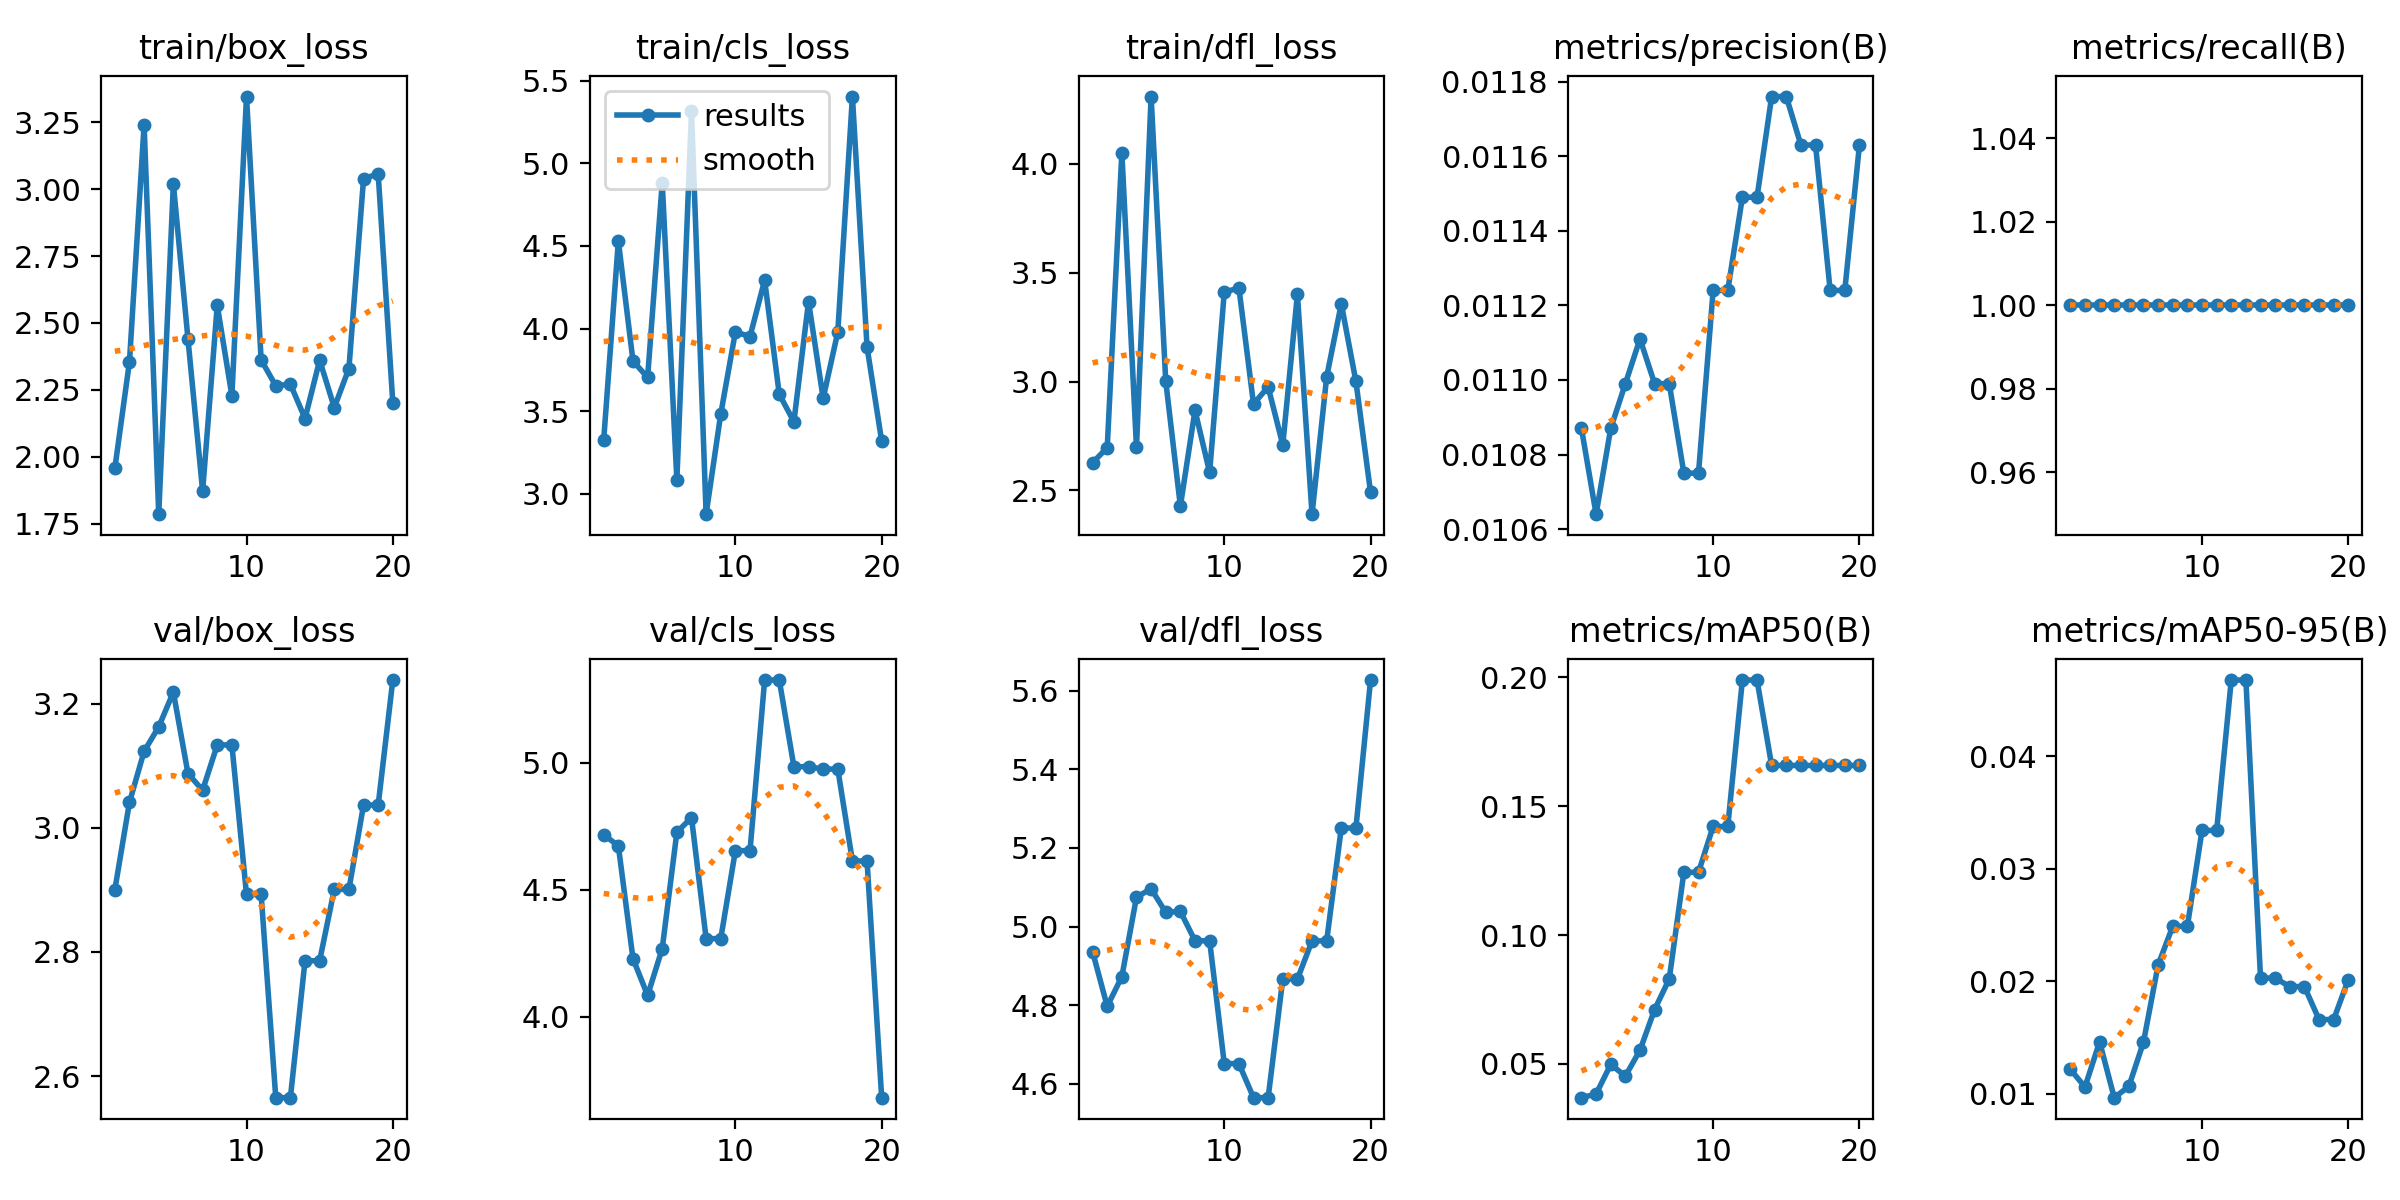

Data behind this chart, as committed beside it:
epoch, train/box_loss, train/cls_loss, train/dfl_loss, metrics/precision(B), metrics/recall(B), metrics/mAP50(B), metrics/mAP50-95(B), val/box_loss, val/cls_loss, val/dfl_loss, lr/pg0, lr/pg1, lr/pg2
1, 1.957, 3.328, 2.627, 0.01087, 1, 0.03685, 0.01215, 2.9, 4.716, 4.936, 0, 0, 0
2, 2.356, 4.53, 2.696, 0.01064, 1, 0.03827, 0.01058, 3.041, 4.672, 4.797, 1.3583e-05, 1.3583e-05, 1.3583e-05
3, 3.24, 3.804, 4.052, 0.01087, 1, 0.04975, 0.0146, 3.123, 4.228, 4.873, 2.5751e-05, 2.5751e-05, 2.5751e-05
4, 1.786, 3.705, 2.697, 0.01099, 1, 0.04523, 0.00963, 3.163, 4.083, 5.075, 3.6504e-05, 3.6504e-05, 3.6504e-05
5, 3.019, 4.883, 4.309, 0.01111, 1, 0.05528, 0.01063, 3.219, 4.268, 5.096, 4.5842e-05, 4.5842e-05, 4.5842e-05
6, 2.439, 3.084, 3.002, 0.01099, 1, 0.07107, 0.01457, 3.087, 4.726, 5.036, 5.3766e-05, 5.3766e-05, 5.3766e-05
7, 1.872, 5.315, 2.427, 0.01099, 1, 0.08292, 0.02144, 3.061, 4.784, 5.039, 6.0275e-05, 6.0275e-05, 6.0275e-05
8, 2.566, 2.878, 2.868, 0.01075, 1, 0.1244, 0.02488, 3.134, 4.307, 4.964, 6.537e-05, 6.537e-05, 6.537e-05
9, 2.229, 3.483, 2.583, 0.01075, 1, 0.1244, 0.02488, 3.134, 4.307, 4.964, 6.9049e-05, 6.9049e-05, 6.9049e-05
10, 3.346, 3.98, 3.409, 0.01124, 1, 0.1421, 0.0334, 2.893, 4.653, 4.652, 7.1314e-05, 7.1314e-05, 7.1314e-05
11, 2.362, 3.952, 3.431, 0.01124, 1, 0.1421, 0.0334, 2.893, 4.653, 4.652, 7.2164e-05, 7.2164e-05, 7.2164e-05
12, 2.265, 4.293, 2.897, 0.01149, 1, 0.199, 0.04678, 2.565, 5.325, 4.565, 7.16e-05, 7.16e-05, 7.16e-05
13, 2.272, 3.603, 2.975, 0.01149, 1, 0.199, 0.04678, 2.565, 5.325, 4.565, 6.9621e-05, 6.9621e-05, 6.9621e-05
14, 2.143, 3.437, 2.709, 0.01176, 1, 0.1658, 0.02027, 2.786, 4.984, 4.866, 6.6227e-05, 6.6227e-05, 6.6227e-05
15, 2.361, 4.163, 3.4, 0.01176, 1, 0.1658, 0.02027, 2.786, 4.984, 4.866, 6.1418e-05, 6.1418e-05, 6.1418e-05
16, 2.184, 3.579, 2.39, 0.01163, 1, 0.1658, 0.01951, 2.901, 4.974, 4.964, 5.5195e-05, 5.5195e-05, 5.5195e-05
17, 2.33, 3.979, 3.021, 0.01163, 1, 0.1658, 0.01951, 2.901, 4.974, 4.964, 4.7557e-05, 4.7557e-05, 4.7557e-05
18, 3.039, 5.404, 3.357, 0.01124, 1, 0.1658, 0.01658, 3.037, 4.612, 5.251, 3.8504e-05, 3.8504e-05, 3.8504e-05
19, 3.057, 3.888, 3, 0.01124, 1, 0.1658, 0.01658, 3.037, 4.612, 5.251, 2.8037e-05, 2.8037e-05, 2.8037e-05
20, 2.202, 3.32, 2.491, 0.01163, 1, 0.1658, 0.02014, 3.238, 3.68, 5.627, 1.6155e-05, 1.6155e-05, 1.6155e-05
